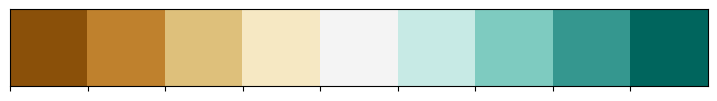

Reproduce this figure in Python.
import seaborn as mysns
import matplotlib.pyplot as myplt
mysns.palplot(mysns.color_palette("BrBG", n_colors=9))
myplt.show()